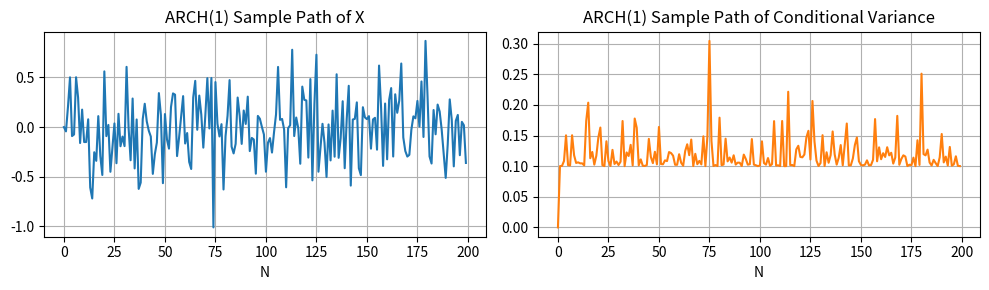
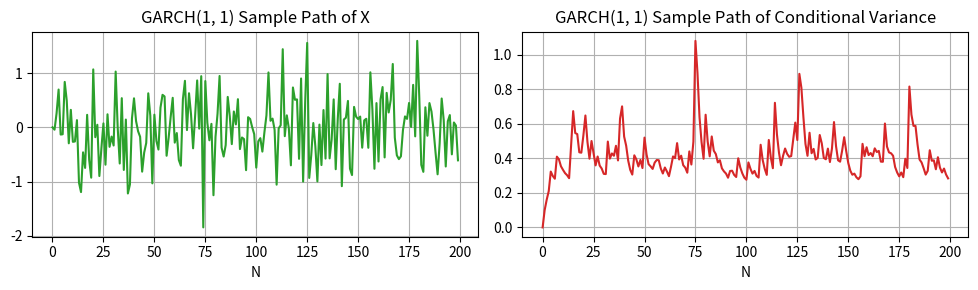

Reproduce these figures in Python, in order.
"""
GARCH Models
=============
Exploration of Generalized Autoregressive Conditional Heteroskedasticity (GARCH)
models, including ARCH(p) and GARCH(p,q) formulations, simulation of sample paths,
and a discussion of estimation and diagnostic testing procedures.

Reference: Chapter 6 from "Applied Time Series Analysis and Forecasting with Python"
(Huang & Petukhina, 2022).

Source: "quantitative-finance-notebooks" collection.
"""

import numpy as np
import scipy.stats as ss
import matplotlib.pyplot as plt

# ============================================================================
# 1. Features of Financial Returns Series
# ============================================================================
#
# Fat (heavy) tails:
#   The distribution density function of returns often has fatter (heavier)
#   tails than the tails of the corresponding normal distribution density.
#
# ARCH effect:
#   Although the return series can often be seen as a white noise, its squared
#   (and absolute) series may usually be autocorrelated, and these
#   autocorrelations are hardly negative.
#
# Volatility clustering:
#   Large changes in returns tend to cluster in time, and small changes
#   tend to be followed by small changes.
#
# Asymmetry:
#   The distribution of asset returns is slightly negatively skewed. One
#   possible explanation could be that traders react more strongly to
#   unfavourable information than favourable information.


# ============================================================================
# 2. ARCH Models
# ============================================================================
#
# Autoregressive Conditional Heteroskedasticity (ARCH) models can capture
# some of the features of financial returns series outlined above.
#
# An ARCH(p) model with order p >= 1 is of the form:
#
#   X_t = sigma_t * epsilon_t
#   sigma_t^2 = omega + alpha_1 * X_{t-1}^2 + ... + alpha_p * X_{t-p}^2
#
# where omega >= 0, alpha_i >= 0, alpha_p > 0 are constants,
# epsilon_t ~ iid(0, 1), and epsilon_t is independent of {X_k; k <= t-1}.
#
# By definition, sigma_t^2 (and sigma_t) is independent of epsilon_t.
# Usually it is further assumed that epsilon_t ~ N(0, 1). Sometimes,
# however, we need to further suppose that epsilon_t follows a standardized
# (skew) Student's T distribution or a generalized error distribution in
# order to capture more features of a financial time series.
#
# Let F_s denote the information set generated by {X_k; k <= s}, namely
# the sigma field sigma(X_k; k <= s). It is easy to see that F_s is
# independent of epsilon_t for any s < t. Then:
#
#   E(X_t | F_{t-1}) = sigma_t * E(epsilon_t) = 0
#
#   Var(X_t | F_{t-1}) = E(X_t^2 | F_{t-1}) = sigma_t^2
#
# This implies that sigma_t^2 is the conditional variance of X_t and it
# evolves according to previous values of {X_k; t-p <= k <= t-1} like
# an AR(p) model.
#
# --- ARCH(1) Example ---
#
# Consider the ARCH(1) model:
#
#   X_t = sigma_t * epsilon_t
#   sigma_t^2 = omega + alpha_1 * X_{t-1}^2
#
# The unconditional mean:
#   E(X_t) = E(sigma_t * epsilon_t) = E(sigma_t) * E(epsilon_t) = 0
#
# The ARCH(1) model can be expressed as:
#   X_t^2 = omega + alpha_1 * X_{t-1}^2 + eta_t
#
# where eta_t = sigma_t^2 * (epsilon_t^2 - 1) is a white noise. Hence if
# 0 <= alpha_1 <= 1, this is a stationary AR(1) model for X_t^2.
#
# The unconditional variance:
#   Var(X_t) = E(X_t^2) = omega / (1 - alpha_1)
#
# For h > 0:
#   E(X_{t+h} * X_t) = 0


# ============================================================================
# 2a. ARCH(1) Simulation
# ============================================================================
# Given an ARCH(1) model:
#   X_t = sigma_t * epsilon_t
#   sigma_t^2 = 0.1 + 0.2 * X_{t-1}^2
# where epsilon_t ~ iid N(0, 1), simulate a sample of size 200.

# Simulate a sample path from the ARCH(1) model given above
N = 200
X = np.zeros(N)
sigma_squared = np.zeros(N)
omega = 0.1
alpha_1 = 0.2
epsilon = ss.norm.rvs(loc=0, scale=1, size=N, random_state=42)
for t in range(1, N):
    sigma_squared[t] = omega + alpha_1 * X[t-1]**2
    X[t] = np.sqrt(sigma_squared[t]) * epsilon[t]

# Plot the sample path of X and sigma_squared
fig, axes = plt.subplots(1, 2, figsize=(10, 3))
axes[0].plot(X)
axes[0].set_title('ARCH(1) Sample Path of X')
axes[0].set_xlabel('N')
axes[0].grid(True)
axes[1].plot(sigma_squared, color='C1')
axes[1].set_title('ARCH(1) Sample Path of Conditional Variance')
axes[1].set_xlabel('N')
axes[1].grid(True)
plt.tight_layout()
plt.show()


# ============================================================================
# 3. GARCH Models
# ============================================================================
#
# A natural idea for extending the ARCH model is to include a moving average
# part in the model, which is similar to the extension from an AR model to
# an ARMA model.
#
# A GARCH(p, q) model with order (p >= 1, q >= 0) is of the form:
#
#   X_t = sigma_t * epsilon_t
#   sigma_t^2 = omega + sum_{i=1}^{p} alpha_i * X_{t-i}^2
#                      + sum_{j=1}^{q} beta_j  * sigma_{t-j}^2
#
# where omega >= 0, alpha_i >= 0, beta_j >= 0, alpha_p > 0, beta_q > 0
# are constants, epsilon_t ~ iid(0, 1), and epsilon_t is independent of
# {X_k; k <= t-1}.
#
# In practice, the ARCH(p) model will provide an adequate fit only if the
# order p is large. By allowing past volatilities to affect the present
# volatility, a more parsimonious model may result.
#
# If X_t is a GARCH(p, q) process and sum alpha_i + sum beta_j < 1, then:
#
# (1) X_t^2 follows the ARMA(m, q) model:
#     X_t^2 = omega + sum_{i=1}^{m} (alpha_i + beta_i) * X_{t-i}^2
#                    + eta_t - sum_{j=1}^{q} beta_j * eta_{t-j}
#     where alpha_i = 0 for i > p, beta_j = 0 for j > q, m = max(p, q),
#     and eta_t = sigma_t^2 * (epsilon_t^2 - 1).
#
# (2) X_t is a white noise with:
#     E(X_t) = 0
#     E(X_{t+h} * X_t) = 0 for any h != 0
#     Var(X_t) = omega / (1 - sum_{i=1}^{m} (alpha_i + beta_i))
#
# (3) sigma_t^2 is the conditional variance of X_t:
#     E(X_t | F_{t-1}) = 0
#     sigma_t^2 = Var(X_t | F_{t-1})
#
# If a time series Y_t is autocorrelated and has ARCH effect, then a GARCH
# model that can capture the features of Y_t should be of the form:
#
#   Y_t = f(Z_t, Y_{t-1}, X_{t-1}, Y_{t-2}, X_{t-2}, ...) + X_t
#   X_t = sigma_t * epsilon_t
#   sigma_t^2 = omega + sum alpha_i * X_{t-i}^2 + sum beta_j * sigma_{t-j}^2
#
# where the top part is the "mean equation" and the bottom line is the
# "volatility (variance) equation", and Z_t represents exogenous regressors.
# If Y_t is a return series, then typically Y_t = r + X_t where r is a
# constant representing expected returns.


# ============================================================================
# 3a. GARCH(1,1) Simulation
# ============================================================================
# Given a GARCH(1, 1) model:
#   X_t = sigma_t * epsilon_t
#   sigma_t^2 = 0.1 + 0.2 * X_{t-1}^2 + 0.6 * sigma_{t-1}^2
# where epsilon_t ~ iid N(0, 1), simulate a sample of size 200.

# Simulate a sample path from the GARCH(1, 1) model given above
N = 200
X = np.zeros(N)
sigma_squared = np.zeros(N)
omega = 0.1
alpha_1 = 0.2
beta_1 = 0.6
epsilon = ss.norm.rvs(loc=0, scale=1, size=N, random_state=42)
for t in range(1, N):
    sigma_squared[t] = omega + alpha_1 * X[t-1]**2 + beta_1 * sigma_squared[t-1]
    X[t] = np.sqrt(sigma_squared[t]) * epsilon[t]

# Plot the sample path of X and sigma_squared
fig, axes = plt.subplots(1, 2, figsize=(10, 3))
axes[0].plot(X, color='C2')
axes[0].set_title('GARCH(1, 1) Sample Path of X')
axes[0].set_xlabel('N')
axes[0].grid(True)
axes[1].plot(sigma_squared, color='C3')
axes[1].set_title('GARCH(1, 1) Sample Path of Conditional Variance')
axes[1].set_xlabel('N')
axes[1].grid(True)
plt.tight_layout()
plt.show()


# ============================================================================
# 4. Estimation and Testing
# ============================================================================
#
# It is always a good idea to transform a given (asset) price series into
# the log return series. There are four basic steps toward estimation of a
# GARCH model for a given time series data Y_t:
#
# Step 1: If Y_t is autocorrelated, build an appropriate mean model (e.g.,
#   ARMA) to remove any autocorrelation. The residual series X_t of the
#   mean equation should be a white noise.
#
# Step 2: Test whether X_t has an ARCH effect. If yes, continue to build
#   an adequate volatility model; otherwise, stop. The squared residual
#   series X_t^2 should follow an ARMA model if X_t is a GARCH process.
#   Examine X_t^2 by its (P)ACF and the Ljung-Box test. If X_t^2 is
#   significantly autocorrelated, then X_t should have an ARCH effect.
#
# Step 3: Use volatility models to fit X_t if the ARCH effect is
#   statistically significant, to obtain the estimated volatility equation.
#   In most cases, only GARCH models with lower order (p <= 2, q <= 2) are
#   used and fitted well.
#
# Step 4: Diagnostically check the fitted model and refine if necessary.
#   For a properly specified GARCH model, the "standardized" residual
#   series eps_tilde_t = X_t / sigma_tilde_t should be iid N(0, 1).
#   Diagnose the adequacy of a fitted GARCH model by examining eps_tilde_t.
#   Note that sigma_tilde_t is an estimate of the conditional volatility
#   sigma_t, not an estimate for the standard deviation of X_t.
